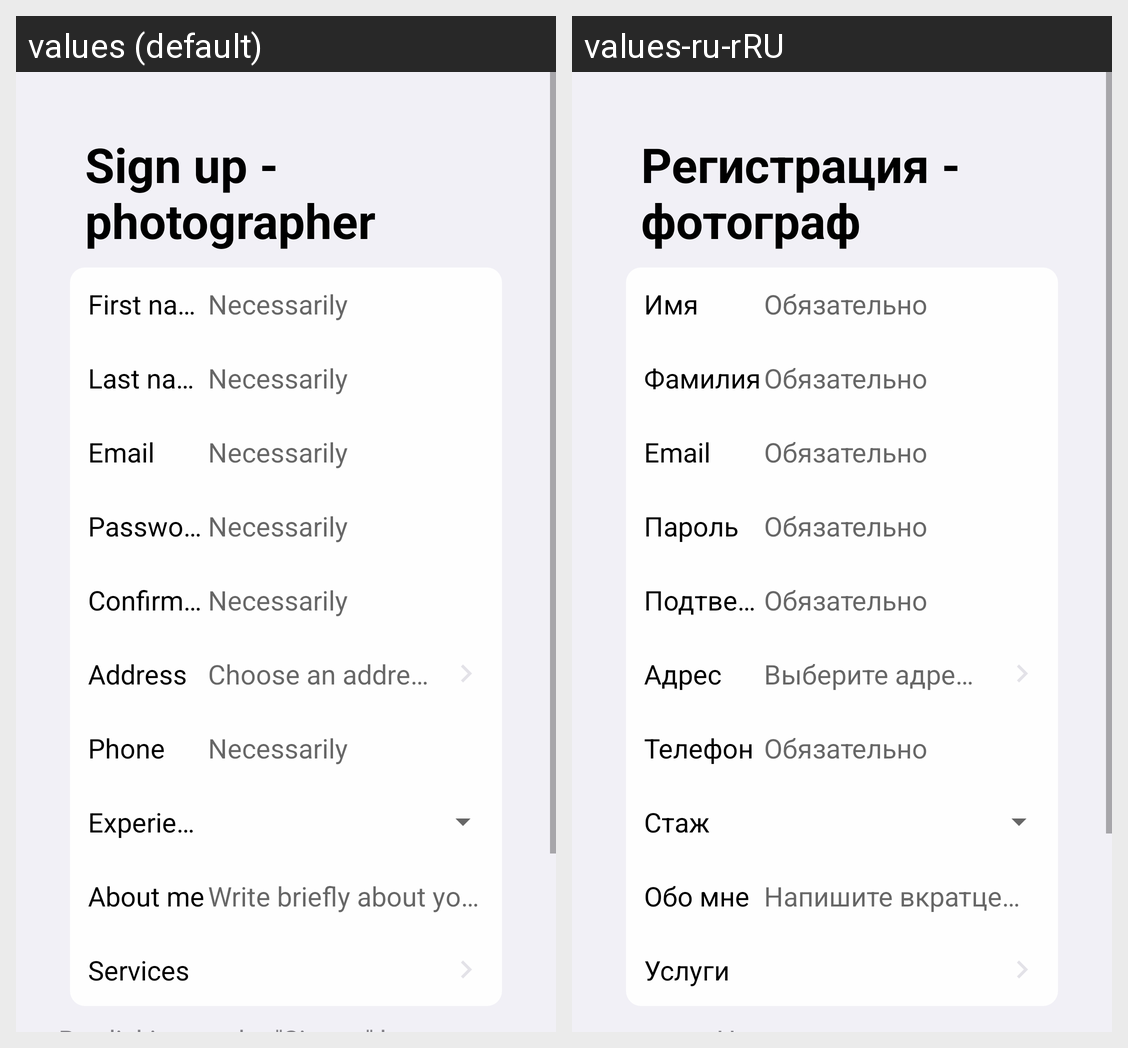

Locale-by-locale string values for the Android screen shown in this grid:
Android screen res/layout/fragment_photographer_registration.xml rendered under 2 locales, left to right: values (default), values-ru-rRU. Device: Nexus 5 (rendered at 1080×1920; each locale shown at half size, 540×960, under a caption strip naming it); theme Theme.PictureSnap.
Strings drawn on this screen, with the default value and each locale's value (text and hints the layout hard-codes, and strings that could not be matched under every locale, appear in the picture but are not listed):

photographer_signup
  values: Sign up - photographer
  values-ru-rRU: Регистрация - фотограф

first_name
  values: First name
  values-ru-rRU: Имя

necessarily
  values: Necessarily
  values-ru-rRU: Обязательно

last_name
  values: Last name
  values-ru-rRU: Фамилия

email
  values: Email
  values-ru-rRU: Email  [not translated; the default value is used]

password
  values: Password
  values-ru-rRU: Пароль

confirm_password
  values: Confirm password
  values-ru-rRU: Подтвердите пароль

address
  values: Address
  values-ru-rRU: Адрес

select_address
  values: Choose an address on the map
  values-ru-rRU: Выберите адрес на карте

phone
  values: Phone
  values-ru-rRU: Телефон

experience
  values: Experience
  values-ru-rRU: Стаж

about_me
  values: About me
  values-ru-rRU: Обо мне

write_about_you
  values: Write briefly about yourself
  values-ru-rRU: Напишите вкратце о себе

services
  values: Services
  values-ru-rRU: Услуги
